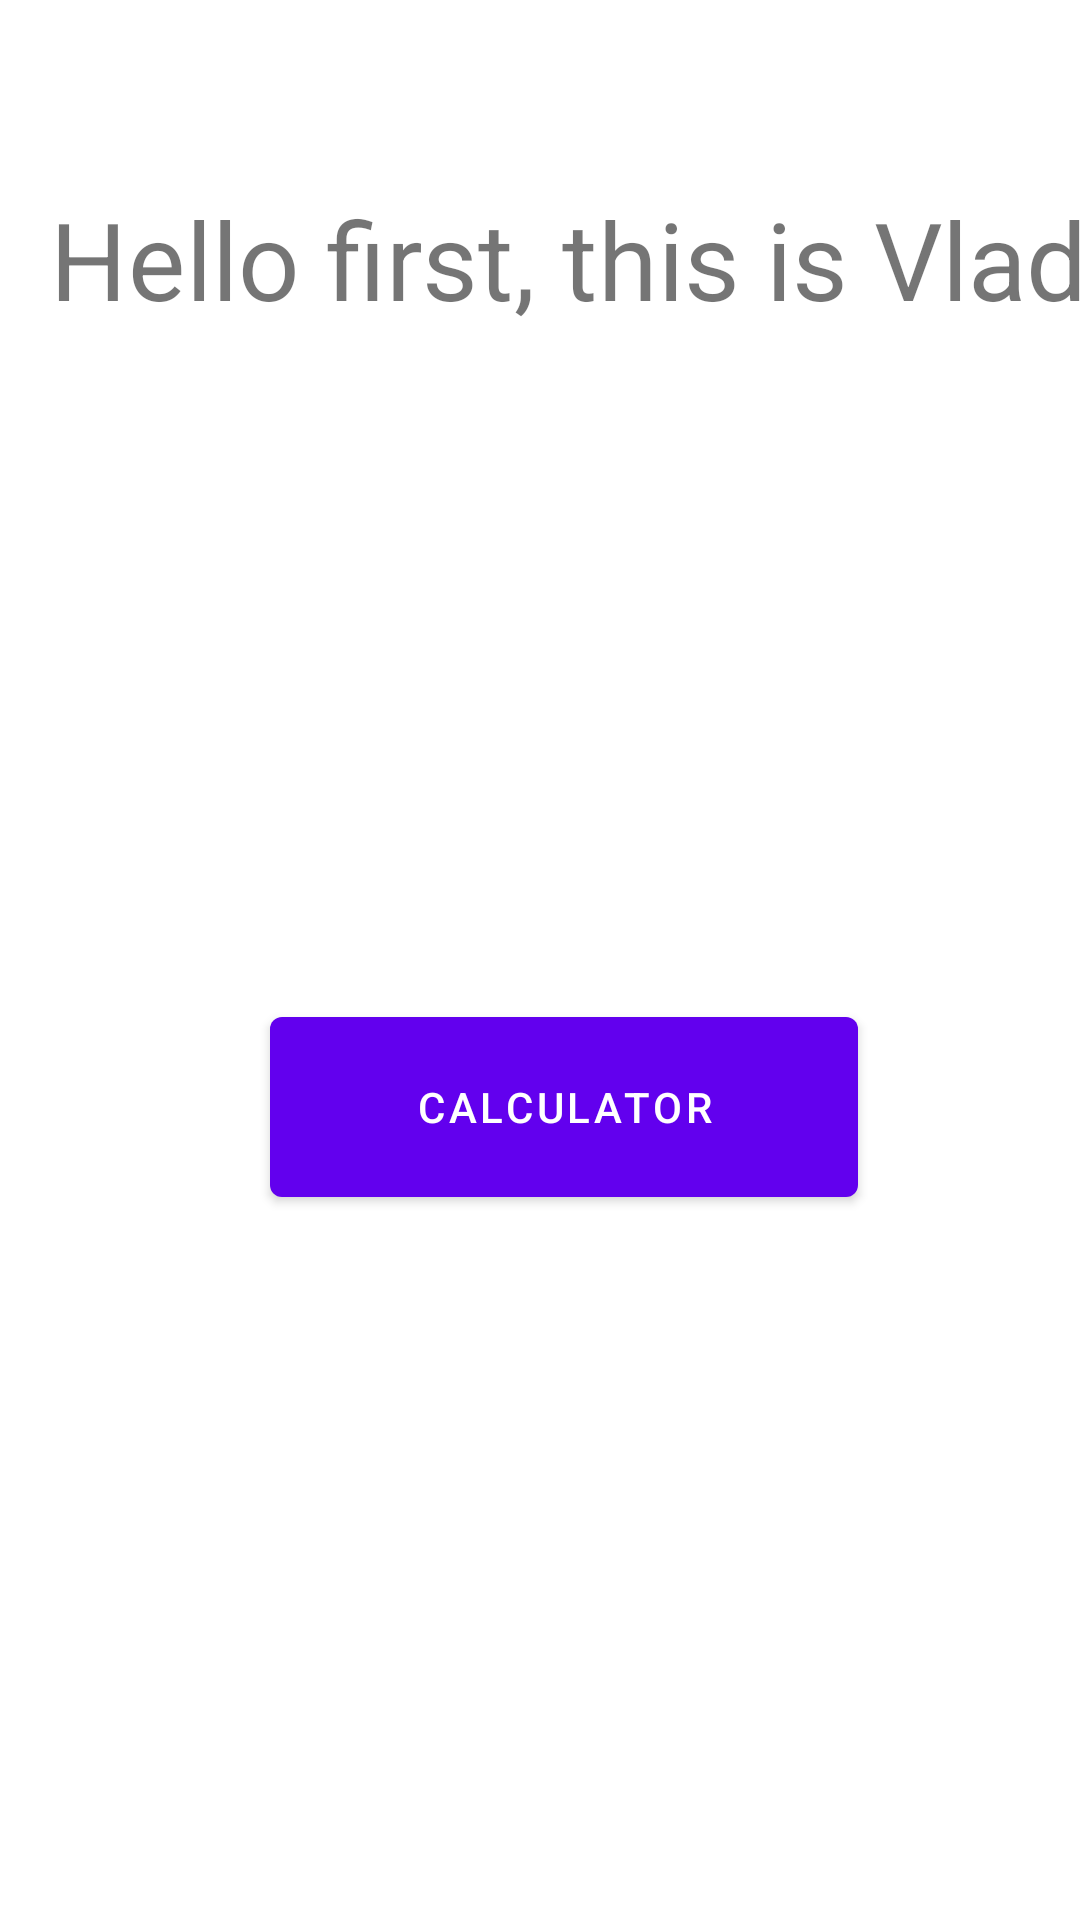

Produce the Android XML layout that renders to this screen, including the resource entries it uses.
<!-- AndroidManifest.xml: application theme Theme.Kw1_display_text -->
<!-- res/layout/fragment_first.xml -->
<?xml version="1.0" encoding="utf-8"?>
<androidx.constraintlayout.widget.ConstraintLayout xmlns:android="http://schemas.android.com/apk/res/android"
    xmlns:app="http://schemas.android.com/apk/res-auto"
    xmlns:tools="http://schemas.android.com/tools"
    android:layout_width="match_parent"
    android:layout_height="match_parent"
    tools:context=".FirstFragment">

    <TextView
        android:id="@+id/textview_first"
        android:layout_width="208dp"
        android:layout_height="165dp"
        android:layout_marginTop="144dp"
        android:scaleX="2"
        android:scaleY="2"
        android:text="@string/hello_first_fragment"
        android:textSize="18dp"
        app:layout_constraintEnd_toEndOf="parent"
        app:layout_constraintHorizontal_bias="0.793"
        app:layout_constraintStart_toStartOf="parent"
        app:layout_constraintTop_toTopOf="parent" />

    <Button
        android:id="@+id/button_first"
        android:layout_width="196dp"
        android:layout_height="72dp"
        android:layout_marginTop="24dp"
        android:text="@string/next"
        app:layout_constraintEnd_toEndOf="parent"
        app:layout_constraintHorizontal_bias="0.548"
        app:layout_constraintStart_toStartOf="parent"
        app:layout_constraintTop_toBottomOf="@id/textview_first" />

</androidx.constraintlayout.widget.ConstraintLayout>
<!-- resources referenced by this layout -->
<resources>
  <string name="hello_first_fragment">Hello first, this is Vlad</string>
  <string name="next">Calculator</string>
  <style name="Theme.Kw1_display_text" parent="Theme.MaterialComponents.DayNight.DarkActionBar">
          
          <item name="colorPrimary">@color/purple_500</item>
          <item name="colorPrimaryVariant">@color/purple_700</item>
          <item name="colorOnPrimary">@color/white</item>
          
          <item name="colorSecondary">@color/teal_200</item>
          <item name="colorSecondaryVariant">@color/teal_700</item>
          <item name="colorOnSecondary">@color/black</item>
          
          <item name="android:statusBarColor" tools:targetApi="l">?attr/colorPrimaryVariant</item>
          
      </style>
  <!-- not gathered from this repository: default colours our renderer supplied (Android Studio template values) -->
  <color name="purple_500">#FF6200EE</color>
  <color name="purple_700">#FF3700B3</color>
  <color name="teal_200">#FF03DAC5</color>
  <color name="teal_700">#FF018786</color>
  <color name="black">#FF000000</color>
  <color name="white">#FFFFFFFF</color>
</resources>
